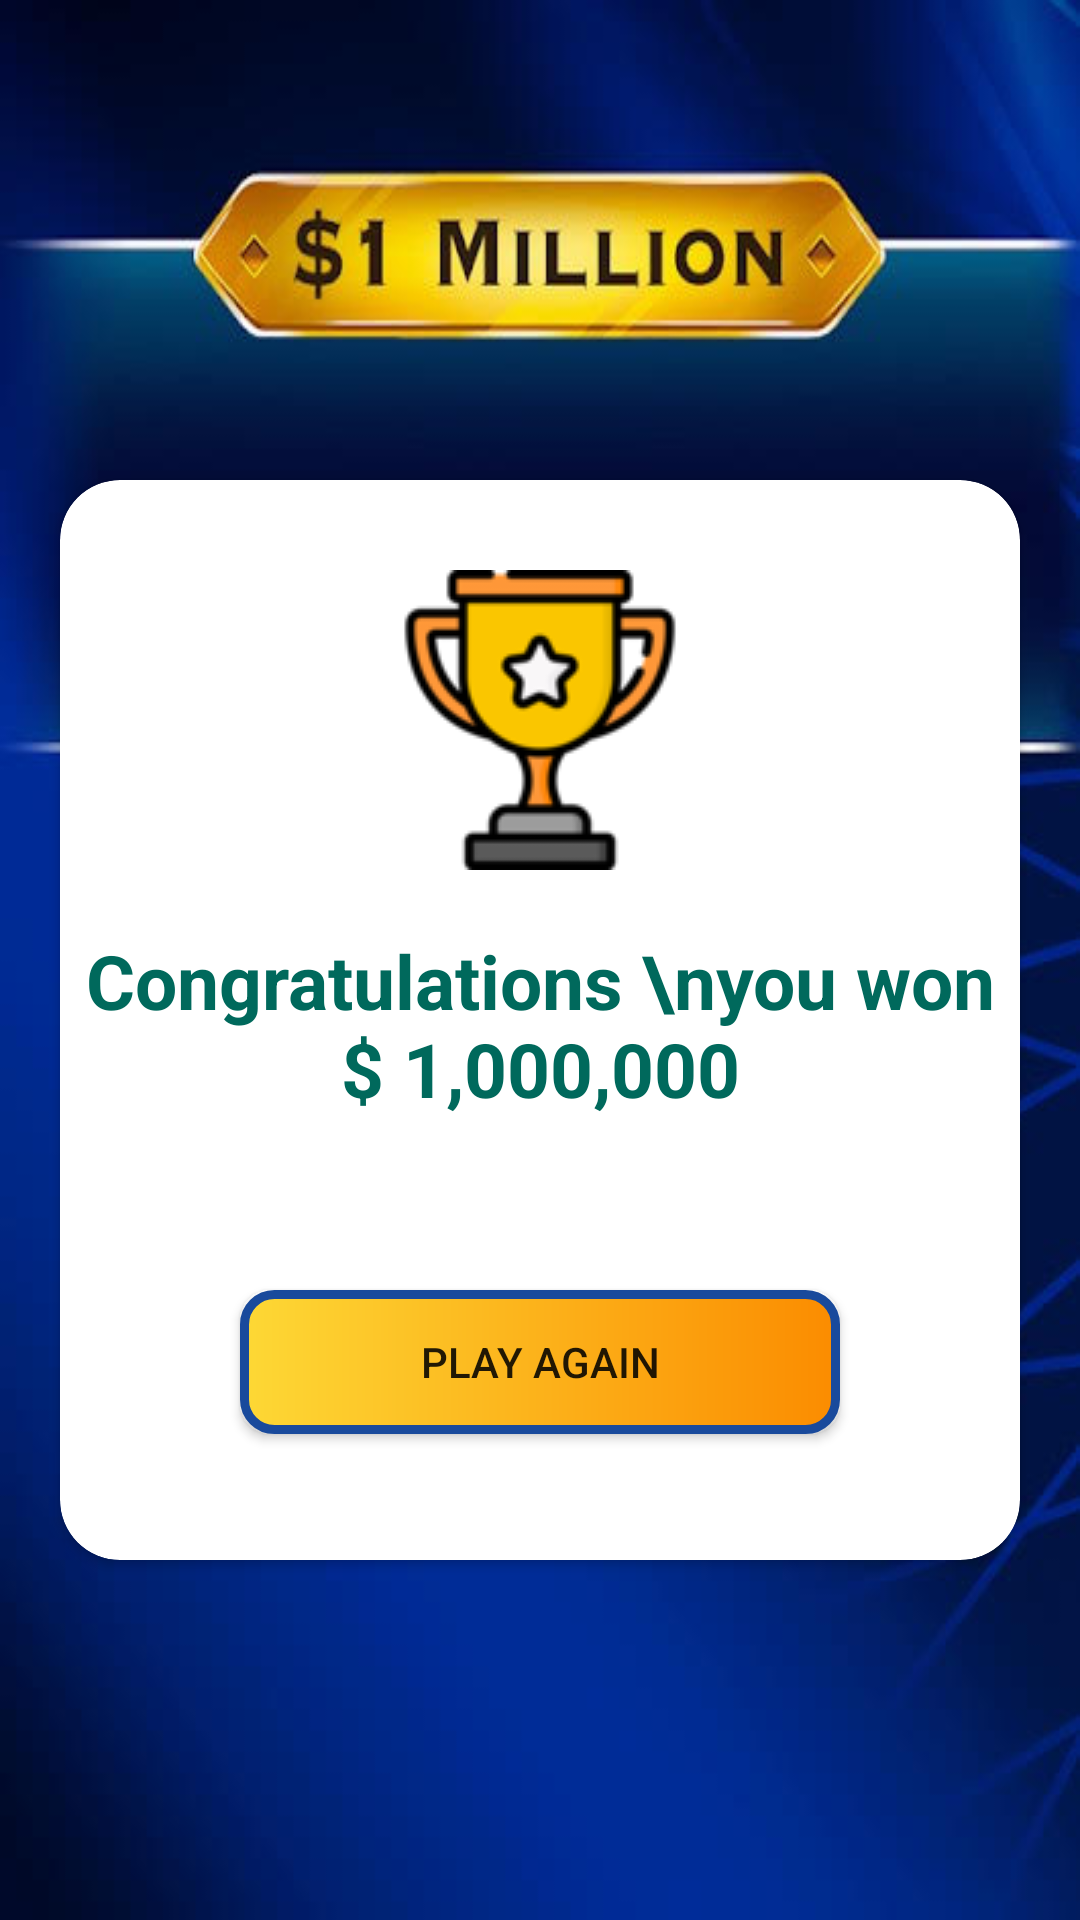

This screen was rendered from an Android layout file. Write that file and the resources it references.
<!-- AndroidManifest.xml: application theme Theme.Wants_be_millionaire -->
<!-- res/layout/activity_win.xml -->
<?xml version="1.0" encoding="utf-8"?>
<LinearLayout xmlns:android="http://schemas.android.com/apk/res/android"
    xmlns:app="http://schemas.android.com/apk/res-auto"
    xmlns:tools="http://schemas.android.com/tools"
    android:layout_width="match_parent"
    android:layout_height="match_parent"
    android:background="@drawable/wantsmillionarie"
    android:paddingTop="90dp"
    android:orientation="vertical"
    tools:context=".MainActivity">


    <LinearLayout
        android:layout_width="match_parent"
        android:layout_gravity="center_horizontal"
        android:layout_marginTop="50dp"
        android:layout_marginBottom="100dp"
        android:layout_height="match_parent"
        android:orientation="vertical">

        <androidx.cardview.widget.CardView
            android:layout_width="match_parent"
            app:cardCornerRadius="20dp"
            android:layout_centerHorizontal="true"
            android:layout_margin="20dp"
            android:layout_height="match_parent">

            <LinearLayout
                android:layout_width="match_parent"
                android:layout_gravity="center_horizontal"
                android:layout_marginTop="10dp"
                android:layout_height="match_parent"
                android:orientation="vertical">
                <View
                    android:layout_width="wrap_content"
                    android:layout_height="20dp">

                </View>


















                <ImageView
                    android:layout_width="match_parent"
                    android:layout_height="wrap_content"
                    android:src="@drawable/trophy_win"
                    />


                <TextView
                    android:layout_width="match_parent"
                    android:layout_height="wrap_content"
                    android:layout_marginTop="20dp"
                    android:textSize="25dp"
                    android:gravity="center_horizontal"
                    android:textStyle="bold"
                    android:textColor="#00695C"
                    android:layout_gravity="center_horizontal"
                    android:text="Congratulations \nyou won $ 1,000,000" />

                <View
                    android:layout_width="wrap_content"
                    android:layout_height="20dp">

                </View>




                <TextView
                    android:id="@+id/yourscoredetail"
                    android:layout_width="match_parent"
                    android:layout_height="wrap_content"
                    android:textSize="20dp"
                    android:layout_marginHorizontal="30dp"

                    android:textColor="#7B8287"

                    android:gravity="center"
                    android:text="" />
                <View
                    android:layout_width="wrap_content"
                    android:layout_height="10dp">

                </View>

                <Button
                    android:id="@+id/btn_again"
                    android:layout_width="200dp"
                    android:layout_marginHorizontal="30dp"
                    android:layout_gravity="center_horizontal"
                    android:background="@drawable/question"
                    android:text="Play again"
                    android:layout_height="wrap_content" >

                </Button>






            </LinearLayout>


        </androidx.cardview.widget.CardView>

    </LinearLayout>


</LinearLayout>
<!-- resources referenced by this layout -->
<resources>
  <!-- drawable question (drawable) -->
  <?xml version="1.0" encoding="utf-8"?>
  <shape xmlns:android="http://schemas.android.com/apk/res/android"
      android:shape="rectangle">
  
      <solid android:color="#FDD835" />
      <stroke android:color="#194A9C" android:width="3dp"/>
      <gradient
          android:startColor="#FDD835"
          android:type="linear"
          android:endColor="#FB8C00" />
      <corners android:radius="10dp"/>
  </shape>
  <!-- drawable trophy_win: png bitmap (drawable, 6799 bytes) -->
  <!-- drawable wantsmillionarie: jpg bitmap (drawable, 25457 bytes) -->
  <style name="Theme.Wants_be_millionaire" parent="Base.Theme.Wants_be_millionaire" />
  <style name="Base.Theme.Wants_be_millionaire" parent="Theme.AppCompat.Light.NoActionBar">
          
          
      </style>
</resources>
